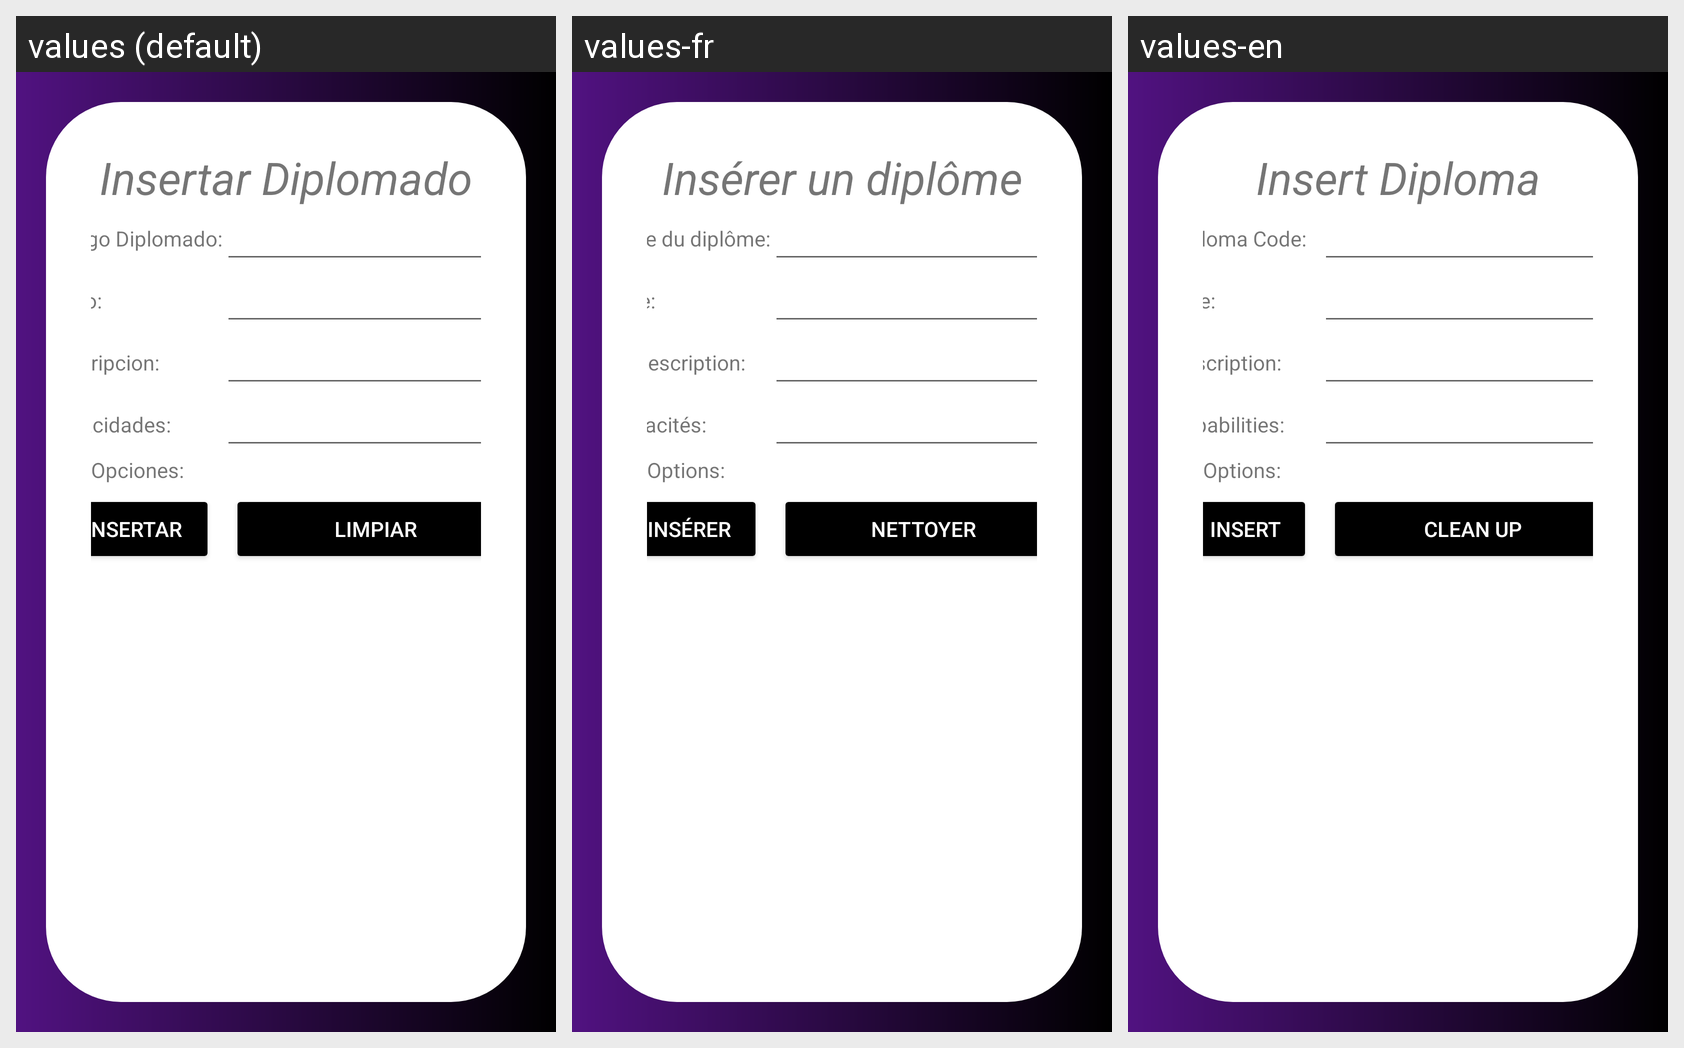

Translations of the strings shown on this Android screen, per locale in the grid:
Android screen res/layout/activity_diplomado_insertar.xml rendered under 3 locales, left to right: values (default), values-fr, values-en. Device: Nexus 5 (rendered at 1080×1920; each locale shown at half size, 540×960, under a caption strip naming it); theme Theme.Proyecto_PDM_G10.
Strings drawn on this screen, with the default value and each locale's value (text and hints the layout hard-codes, and strings that could not be matched under every locale, appear in the picture but are not listed):

insertarDiplomado
  values: Insertar Diplomado
  values-fr: Insérer un diplôme
  values-en: Insert Diploma

idDiplomado
  values: Codigo Diplomado:
  values-fr: Code du diplôme:
  values-en: Diploma Code:

titulo
  values: Titulo:
  values-fr: Titre:
  values-en: Title:

descripcion
  values: Descripcion:
  values-fr: La description:
  values-en: Description:

capacidades
  values: Capacidades:
  values-fr: Capacités:
  values-en: Capabilities:

opciones
  values: Opciones:
  values-fr: Options:
  values-en: Options:

insertar
  values: Insertar
  values-fr: Insérer
  values-en: Insert

limpiar
  values: Limpiar
  values-fr: Nettoyer
  values-en: Clean up
